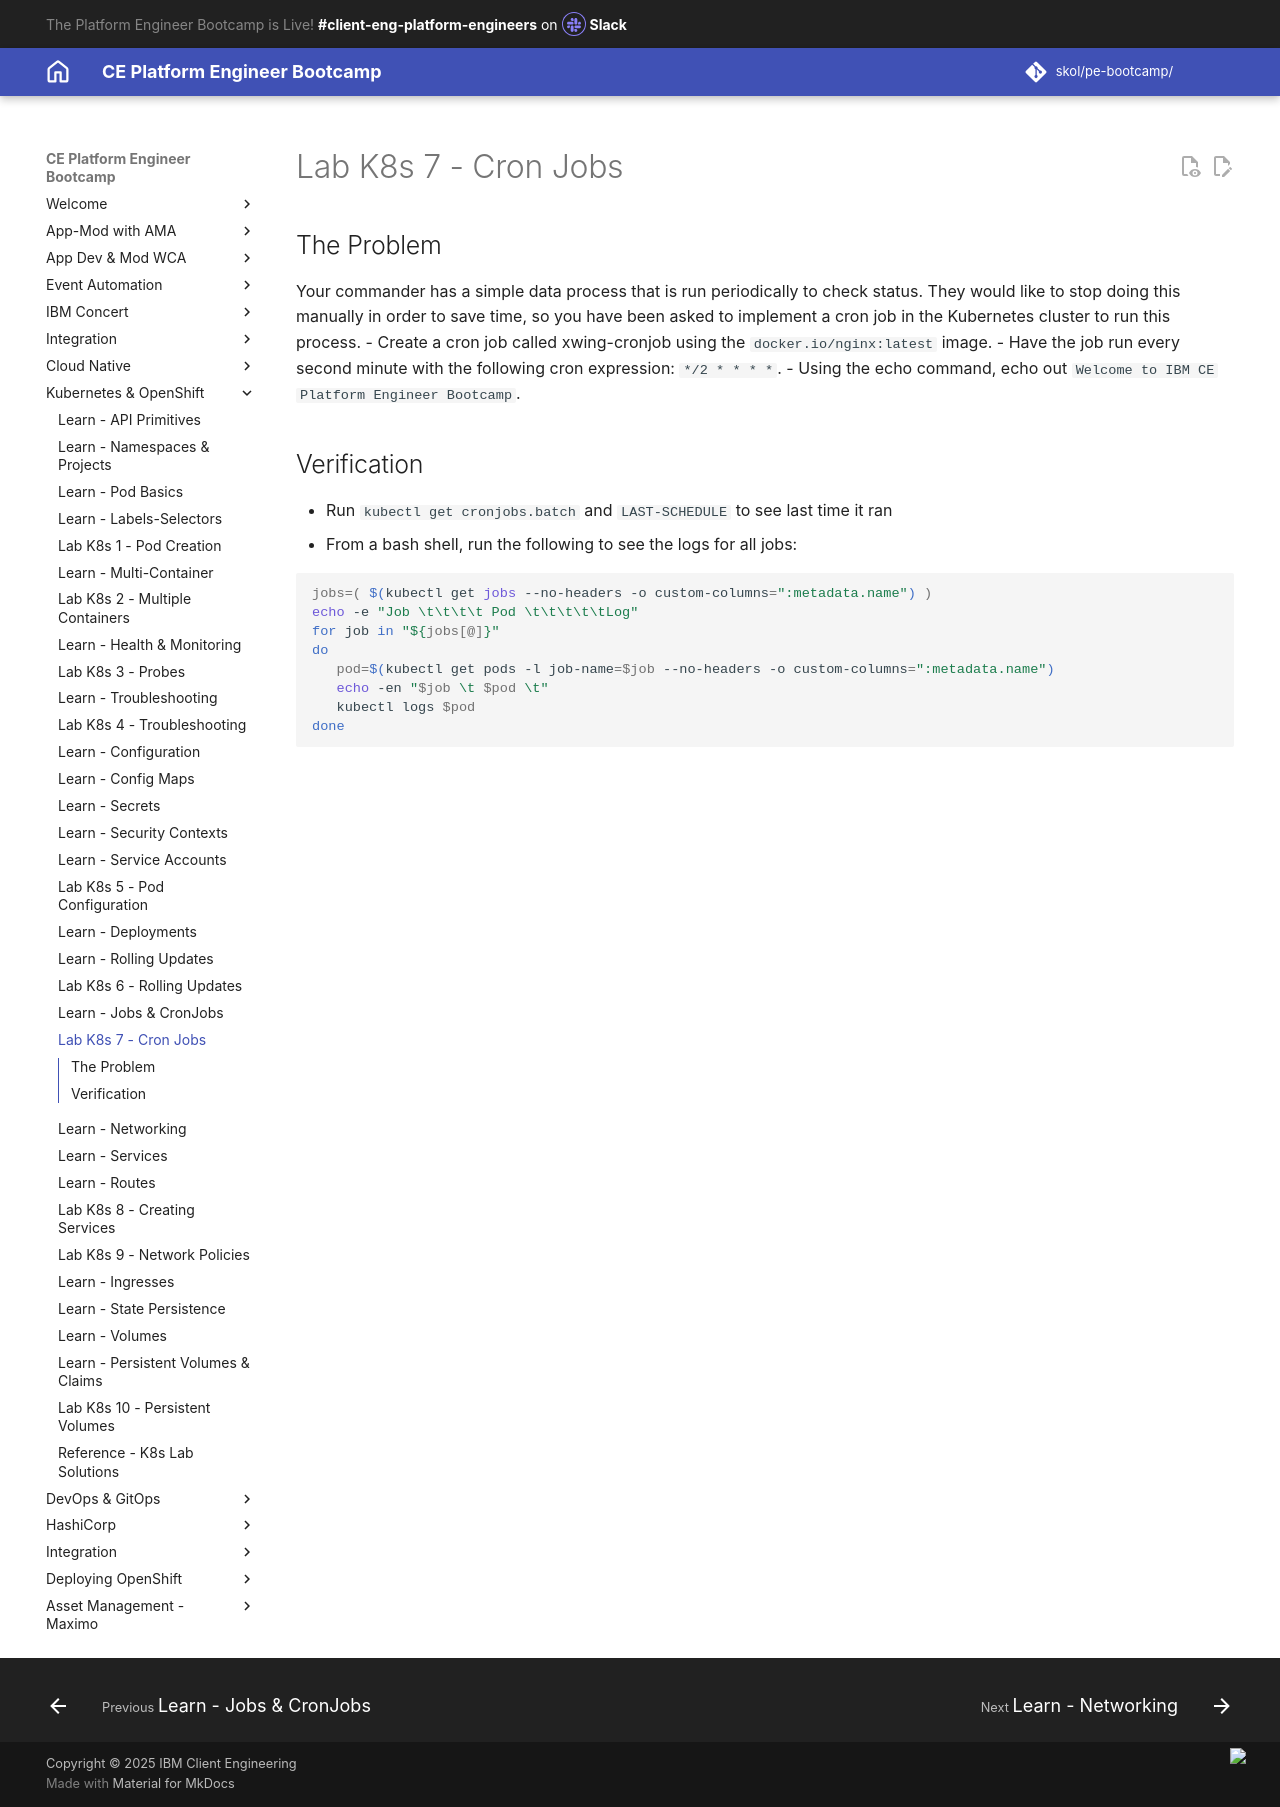

repository: jabbott7335/ce-pe-bootcamp · page: k8s/cron-jobs/index.html · generator: mkdocs

---
Title: Lab K8s 7 - Cron Jobs
hide:
    - toc
---

# Lab K8s 7 - Cron Jobs

## The Problem

Your commander has a simple data process that is run periodically to check status. They would like to stop doing this manually in order to save time, so you have been asked to implement a cron job in the Kubernetes cluster to run this process. 
 - Create a cron job called xwing-cronjob using the `docker.io/nginx:latest` image. 
 - Have the job run every second minute with the following cron expression: `*/2 * * * *`.
 - Using the echo command, echo out `Welcome to IBM CE Platform Engineer Bootcamp`.

## Verification

- Run `kubectl get cronjobs.batch` and `LAST-SCHEDULE` to see last time it ran
- From a bash shell, run the following to see the logs for all jobs:

```sh
jobs=( $(kubectl get jobs --no-headers -o custom-columns=":metadata.name") )
echo -e "Job \t\t\t\t Pod \t\t\t\t\tLog"
for job in "${jobs[@]}"
do
   pod=$(kubectl get pods -l job-name=$job --no-headers -o custom-columns=":metadata.name")
   echo -en "$job \t $pod \t"
   kubectl logs $pod
done
```
